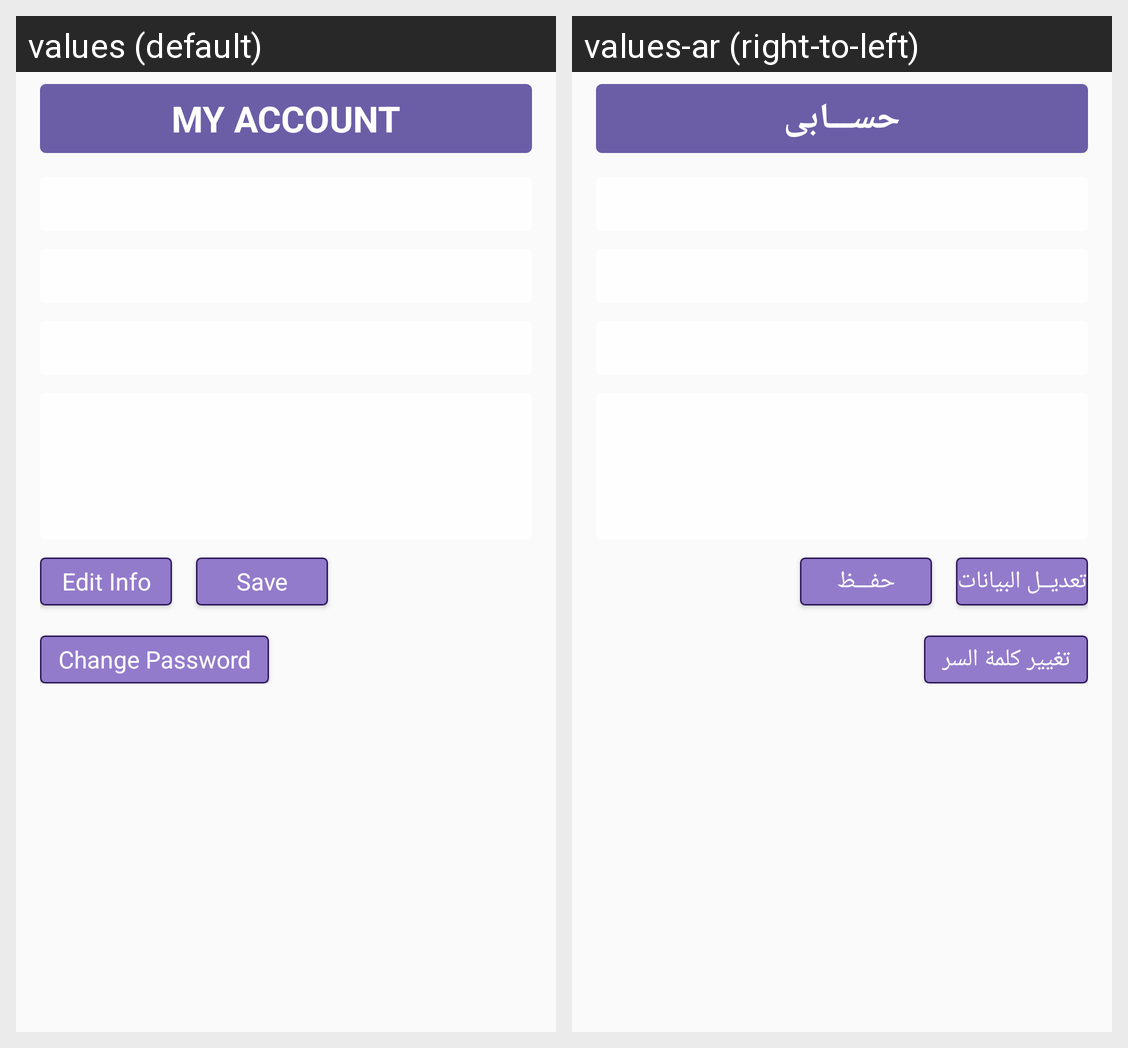

This grid shows one Android layout under two languages. Give, for every string resource on the screen, its name, the default text and each shown locale's text.
Android screen res/layout/fragment_customer_account.xml rendered under 2 locales, left to right: values (default), values-ar (right-to-left). Device: Nexus 5 (rendered at 1080×1920; each locale shown at half size, 540×960, under a caption strip naming it); theme AppTheme.
Strings drawn on this screen, with the default value and each locale's value (text and hints the layout hard-codes, and strings that could not be matched under every locale, appear in the picture but are not listed):

my_account
  values: My Account
  values-ar: حســـابى

edit_info
  values: Edit Info
  values-ar: تعديــل البيانات

save
  values: Save
  values-ar: حفـــظ

change_password
  values: Change Password
  values-ar: تغيير كلمة السر
